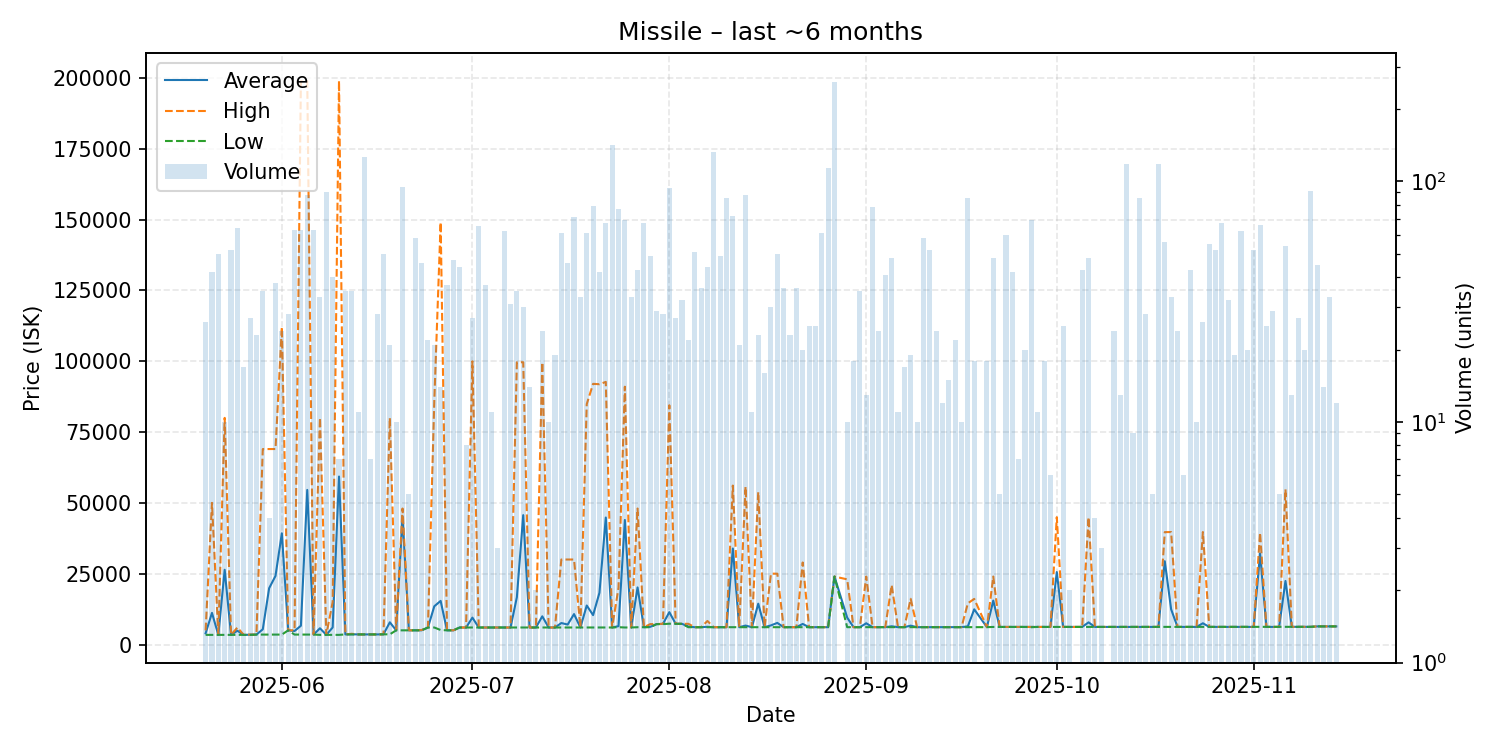

The table this chart was drawn from, first rows:
date, average, highest, lowest, order_count, volume
2025-05-20, 3954, 5000, 3400, 7, 26
2025-05-21, 11165, 49990, 3400, 9, 42
2025-05-22, 3400, 3400, 3400, 7, 50
2025-05-23, 26377, 79990, 3400, 3, 10
2025-05-24, 3400, 3400, 3400, 6, 52
2025-05-25, 4864, 6002, 3400, 5, 64
2025-05-26, 3400, 3400, 3400, 2, 17
2025-05-27, 3441, 3500, 3400, 5, 27
2025-05-28, 3502, 3502, 3501, 3, 23
2025-05-29, 5372, 68980, 3501, 8, 35
2025-05-30, 19871, 68980, 3501, 3, 4
2025-05-31, 24204, 69000, 3501, 9, 38
2025-06-01, 39251, 112000, 3501, 8, 24
2025-06-02, 5001, 5001, 5000, 7, 28
2025-06-03, 4765, 5000, 3507, 8, 63
2025-06-04, 6629, 198800, 3507, 7, 63
2025-06-05, 54557, 198800, 3507, 10, 88
2025-06-06, 3507, 3507, 3507, 7, 63
2025-06-07, 5730, 80000, 3402, 5, 33
2025-06-08, 3404, 3444, 3402, 8, 90
2025-06-09, 6012, 15000, 3402, 4, 40
2025-06-10, 59287, 199000, 3402, 3, 7
2025-06-11, 3560, 3560, 3560, 3, 35
2025-06-12, 3622, 3777, 3560, 5, 35
2025-06-13, 3560, 3561, 3560, 3, 11
2025-06-14, 3560, 3560, 3560, 12, 126
2025-06-15, 3560, 3560, 3560, 3, 7
2025-06-16, 3560, 3561, 3560, 5, 28
2025-06-17, 3600, 3600, 3600, 3, 50
2025-06-18, 7838, 80000, 3600, 6, 21
2025-06-19, 5000, 5000, 5000, 4, 10
2025-06-20, 45284, 48000, 5001, 4, 95
2025-06-21, 5002, 5002, 5002, 2, 5
2025-06-22, 5001, 5002, 5001, 10, 58
2025-06-23, 5018, 5111, 5001, 11, 46
2025-06-24, 6000, 6000, 6000, 5, 22
2025-06-25, 13493, 86010, 6000, 6, 21
2025-06-26, 15390, 149000, 5112, 3, 14
2025-06-27, 5011, 5111, 5002, 6, 37
2025-06-28, 5002, 5002, 5002, 6, 47
2025-06-29, 6000, 6000, 6000, 6, 44
2025-06-30, 6000, 6000, 6000, 2, 8
2025-07-01, 9480, 99950, 6000, 6, 27
2025-07-02, 6000, 6000, 6000, 6, 65
2025-07-03, 6000, 6000, 6000, 10, 37
2025-07-04, 6000, 6000, 6000, 3, 11
2025-07-05, 6000, 6000, 6000, 1, 3
2025-07-06, 6000, 6000, 6000, 4, 62
2025-07-07, 6000, 6001, 6000, 6, 31
2025-07-08, 16700, 99620, 6001, 4, 35
2025-07-09, 45661, 99630, 6002, 10, 30
2025-07-10, 6002, 6002, 6002, 2, 14
2025-07-11, 6002, 6002, 6002, 1, 2
2025-07-12, 9947, 99600, 6002, 7, 24
2025-07-13, 6002, 6003, 6002, 3, 10
2025-07-14, 6003, 6003, 6003, 4, 19
2025-07-15, 7577, 30000, 6003, 8, 61
2025-07-16, 7047, 29990, 6004, 9, 46
2025-07-17, 10734, 30000, 6004, 24, 71
2025-07-18, 6005, 6006, 6004, 9, 33
... 116 more rows
